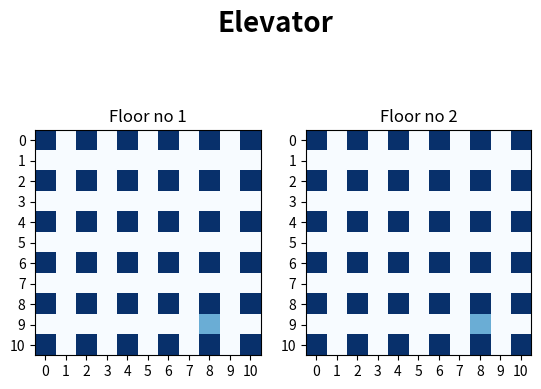

This chart was generated by the following Python code:
from pprint import pprint

import matplotlib.pyplot as plt
import numpy as np
import random
from matplotlib import animation

"""
    [[2., 0., 2., 0., 2., 0., 2., 0., 2., 0., 2.],
    [0., 0., 0., 0., 0., 0., 0., 0., 0., 0., 0.],
    [2., 0., 2., 0., 2., 0., 2., 0., 2., 0., 2.],
    [0., 0., 0., 0., 0., 0., 0., 0., 0., 0., 0.],
    [2., 0., 2., 0., 2., 0., 2., 0., 2., 0., 2.],
    [0., 0., 0., 0., 0., 0., 0., 0., 0., 0., 0.],
    [2., 0., 2., 0., 2., 0., 2., 0., 2., 0., 2.],
    [0., 0., 0., 0., 0., 0., 0., 0., 0., 0., 0.],
    [2., 0., 2., 0., 2., 0., 2., 0., 2., 0., 2.],
    [0., 0., 0., 0., 0., 0., 0., 0., 0., 0., 0.],
    [2., 0., 2., 0., 2., 0., 2., 0., 2., 0., 2.]] """



# tworzymy pietra
fig, (ax, ay) = plt.subplots(1, 2)
fig.suptitle('Elevator', fontsize=20, fontweight='bold')

# wymiar pietra nrowsXncols ( +1 aby konczylo sie sciana)
nrows, ncols = 10 + 1, 10 + 1

# tworzymy pietro
floor_wall = np.zeros(nrows*ncols)
# z macierzy 1wymiarowej robimy 2wymiarowa
floor_wall = floor_wall.reshape((nrows, ncols))

# budujemy ulozenie pietra (sciezki/sciany)
# 2 - sciana
# 0 - sciezka
# 4 - source
# 1 - destination
for wiersz in range(nrows):
    for kolumna in range(ncols):
        if wiersz % 2 == 0 and kolumna % 2 == 0:
            floor_wall[wiersz][kolumna] = 4

# generowanie punktu startowego
source_x = 0
source_y = 0
SOURCE = []

while floor_wall[source_x][source_y] == 4:
    source_x = random.randint(0, 10)
    source_y = random.randint(0, 10)
SOURCE = [source_x, source_y]
floor_wall[source_x][source_y] = 3

# generowanie punktu koncowego
destination_x = 0
destination_y = 0
DESTINATION = []

while floor_wall[destination_x][destination_y] == 4 and (source_x != destination_x or source_y != destination_y):
    destination_x = random.randint(0, 10)
    destination_y = random.randint(0, 10)
DESTINATION = [destination_x, destination_y]
floor_wall[source_x][source_y] = 2


def najkrotsza_sciezka():
    
    dystans_x = abs(SOURCE[0] - DESTINATION[0])
    dystans_y = abs(SOURCE[1] - DESTINATION[1])

    # dwie metody szukania sciezki
    
    # w lini prostej
    #  euclidean_distance = np.sqrt(dystans_x ** 2 + dystans_y ** 2)
    # po wspolrzednych

    manhattan_distance = abs(dystans_x + dystans_y)
    dystans = manhattan_distance
    return dystans


def aktualizowanie_danych(data):
    floor_1.set_data(data)
    floor_2.set_data(data)
    return floor_1, floor_2


def dane_do_animacji():
    for wiersz in range(nrows):
        for kolumna in range(ncols):
            if wiersz == DESTINATION[0] and kolumna == DESTINATION[1]:
                ani.event_source.stop()
            if floor_wall[wiersz][kolumna] == 0:
                floor_wall[wiersz][kolumna] = 1
                yield floor_wall
            if floor_wall[wiersz][kolumna] == 1:
                floor_wall[wiersz][kolumna] = 0
                yield floor_wall


row_labels = range(nrows)
col_labels = row_labels

ax.set_title('Floor no 1')
ay.set_title('Floor no 2')

ax.set_xticks(row_labels)
ax.set_yticks(col_labels)

ay.set_xticks(row_labels)
ay.set_yticks(col_labels)

pprint(floor_wall)

floor_1 = ax.imshow(floor_wall, cmap=plt.cm.get_cmap('Blues'))
floor_2 = ay.imshow(floor_wall, cmap=plt.cm.get_cmap('Blues'))

path = najkrotsza_sciezka()

ani = animation.FuncAnimation(fig, aktualizowanie_danych, dane_do_animacji, interval=500,
                              save_count=50, blit=True)

plt.show()
